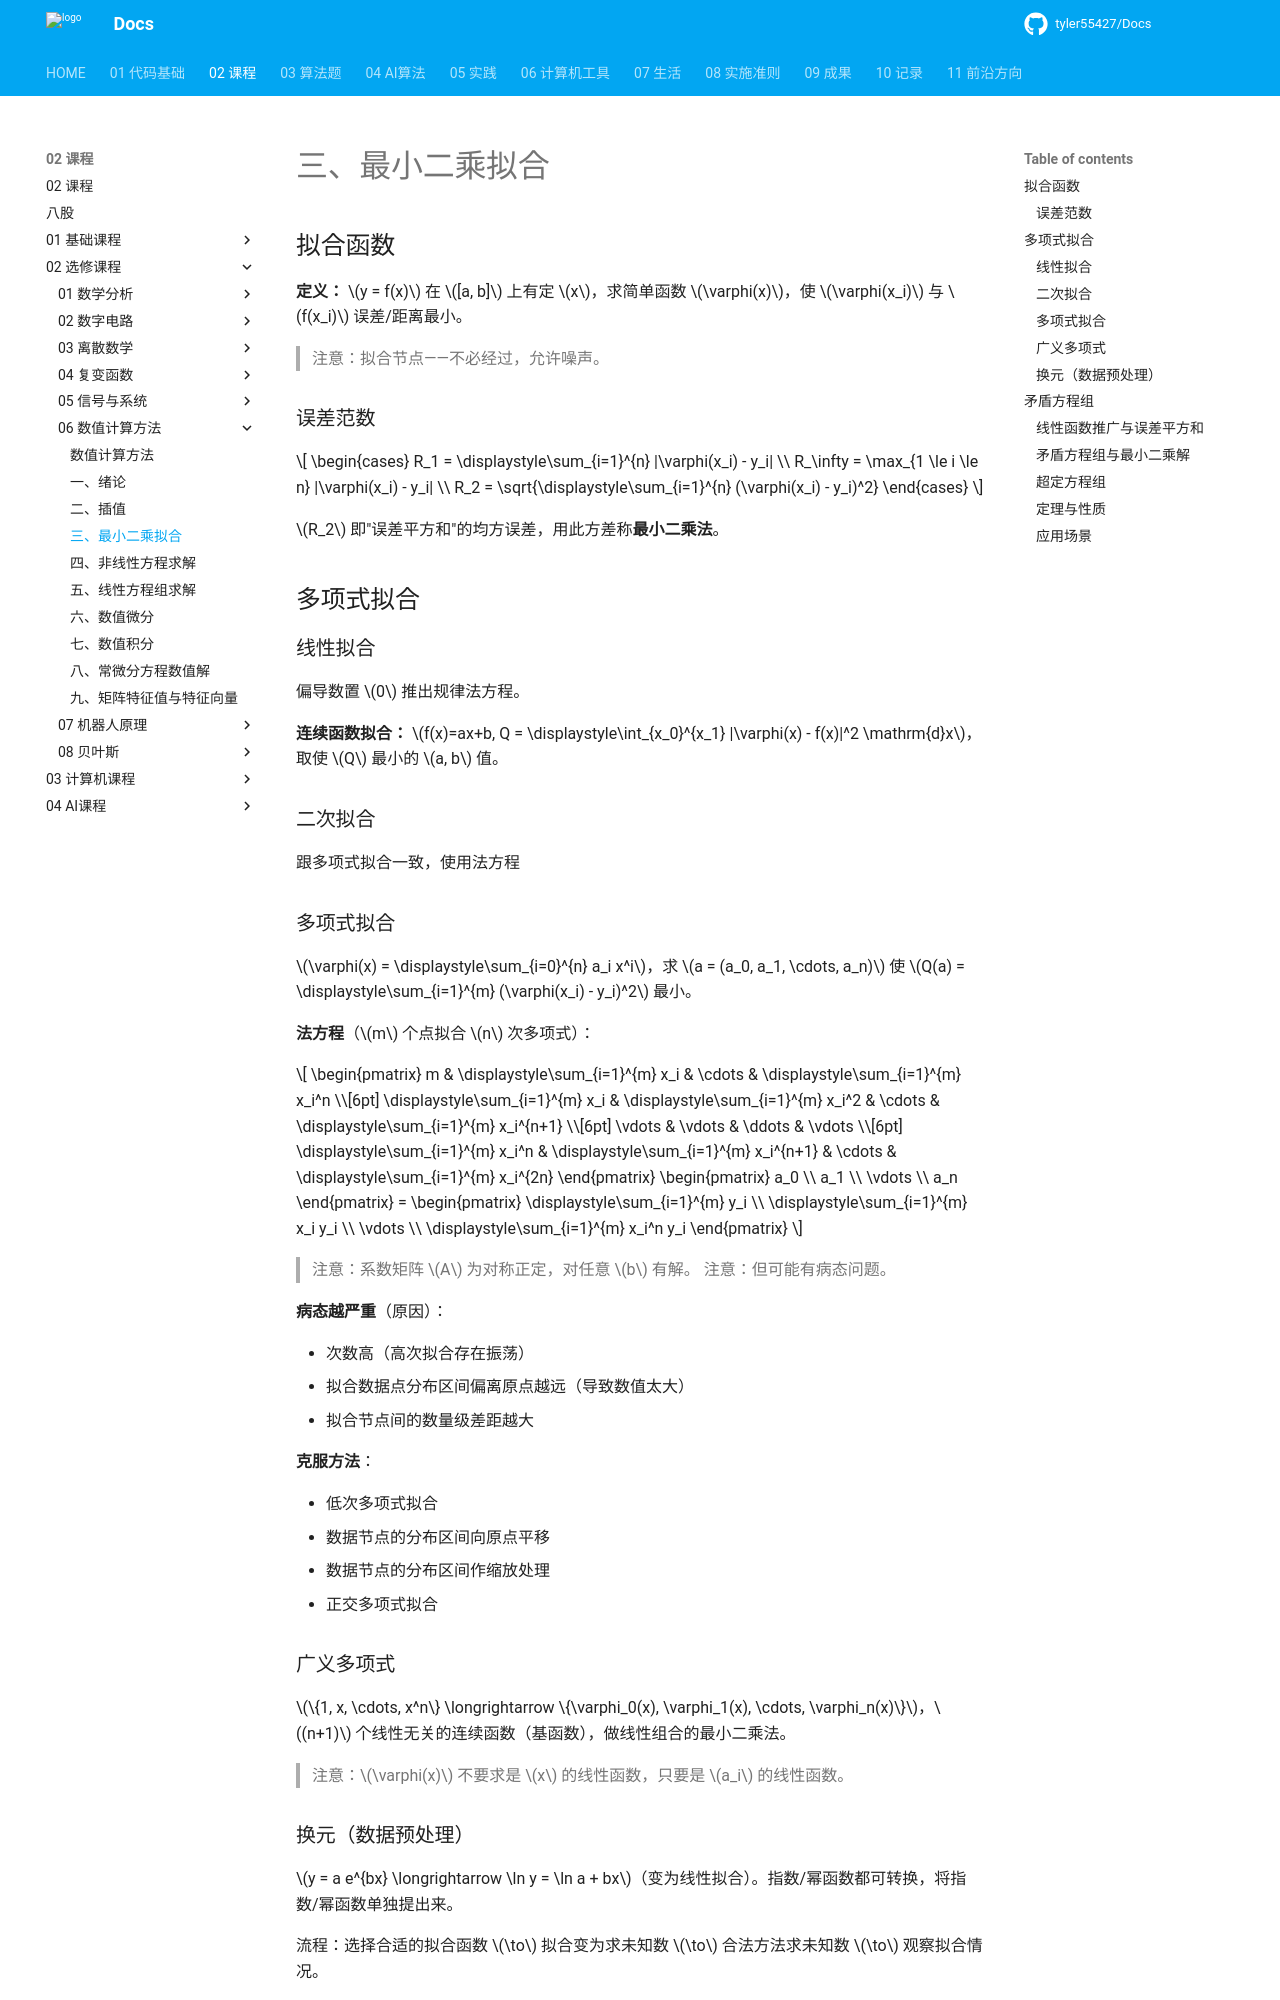

repository: tyler55427/Docs · page: 02_课程/02_选修课程/06_数值计算方法/03_最小二乘拟合/index.html · generator: mkdocs

# 三、最小二乘拟合

## 拟合函数

**定义：** $y = f(x)$ 在 $[a, b]$ 上有定 $x$，求简单函数 $\varphi(x)$，使 $\varphi(x_i)$ 与 $f(x_i)$ 误差/距离最小。

> 注意：拟合节点——不必经过，允许噪声。

### 误差范数

$$
\begin{cases}
R_1 = \displaystyle\sum_{i=1}^{n} |\varphi(x_i) - y_i| \\
R_\infty = \max_{1 \le i \le n} |\varphi(x_i) - y_i| \\
R_2 = \sqrt{\displaystyle\sum_{i=1}^{n} (\varphi(x_i) - y_i)^2}
\end{cases}
$$

$R_2$ 即"误差平方和"的均方误差，用此方差称**最小二乘法**。

## 多项式拟合

### 线性拟合

偏导数置 $0$ 推出规律法方程。

**连续函数拟合：** $f(x)=ax+b, Q = \displaystyle\int_{x_0}^{x_1} |\varphi(x) - f(x)|^2 \mathrm{d}x$，取使 $Q$ 最小的 $a, b$ 值。

### 二次拟合

跟多项式拟合一致，使用法方程

### 多项式拟合

$\varphi(x) = \displaystyle\sum_{i=0}^{n} a_i x^i$，求 $a = (a_0, a_1, \cdots, a_n)$ 使 $Q(a) = \displaystyle\sum_{i=1}^{m} (\varphi(x_i) - y_i)^2$ 最小。

**法方程**（$m$ 个点拟合 $n$ 次多项式）：

$$
\begin{pmatrix}
m & \displaystyle\sum_{i=1}^{m} x_i & \cdots & \displaystyle\sum_{i=1}^{m} x_i^n \\[6pt]
\displaystyle\sum_{i=1}^{m} x_i & \displaystyle\sum_{i=1}^{m} x_i^2 & \cdots & \displaystyle\sum_{i=1}^{m} x_i^{n+1} \\[6pt]
\vdots & \vdots & \ddots & \vdots \\[6pt]
\displaystyle\sum_{i=1}^{m} x_i^n & \displaystyle\sum_{i=1}^{m} x_i^{n+1} & \cdots & \displaystyle\sum_{i=1}^{m} x_i^{2n}
\end{pmatrix}
\begin{pmatrix} a_0 \\ a_1 \\ \vdots \\ a_n \end{pmatrix}
=
\begin{pmatrix} \displaystyle\sum_{i=1}^{m} y_i \\ \displaystyle\sum_{i=1}^{m} x_i y_i \\ \vdots \\ \displaystyle\sum_{i=1}^{m} x_i^n y_i \end{pmatrix}
$$

> 注意：系数矩阵 $A$ 为对称正定，对任意 $b$ 有解。
> 注意：但可能有病态问题。

**病态越严重**（原因）：

- 次数高（高次拟合存在振荡）
- 拟合数据点分布区间偏离原点越远（导致数值太大）
- 拟合节点间的数量级差距越大

**克服方法**：

- 低次多项式拟合
- 数据节点的分布区间向原点平移
- 数据节点的分布区间作缩放处理
- 正交多项式拟合

### 广义多项式

$\{1, x, \cdots, x^n\} \longrightarrow \{\varphi_0(x), \varphi_1(x), \cdots, \varphi_n(x)\}$，$(n+1)$ 个线性无关的连续函数（基函数），做线性组合的最小二乘法。

> 注意：$\varphi(x)$ 不要求是 $x$ 的线性函数，只要是 $a_i$ 的线性函数。
